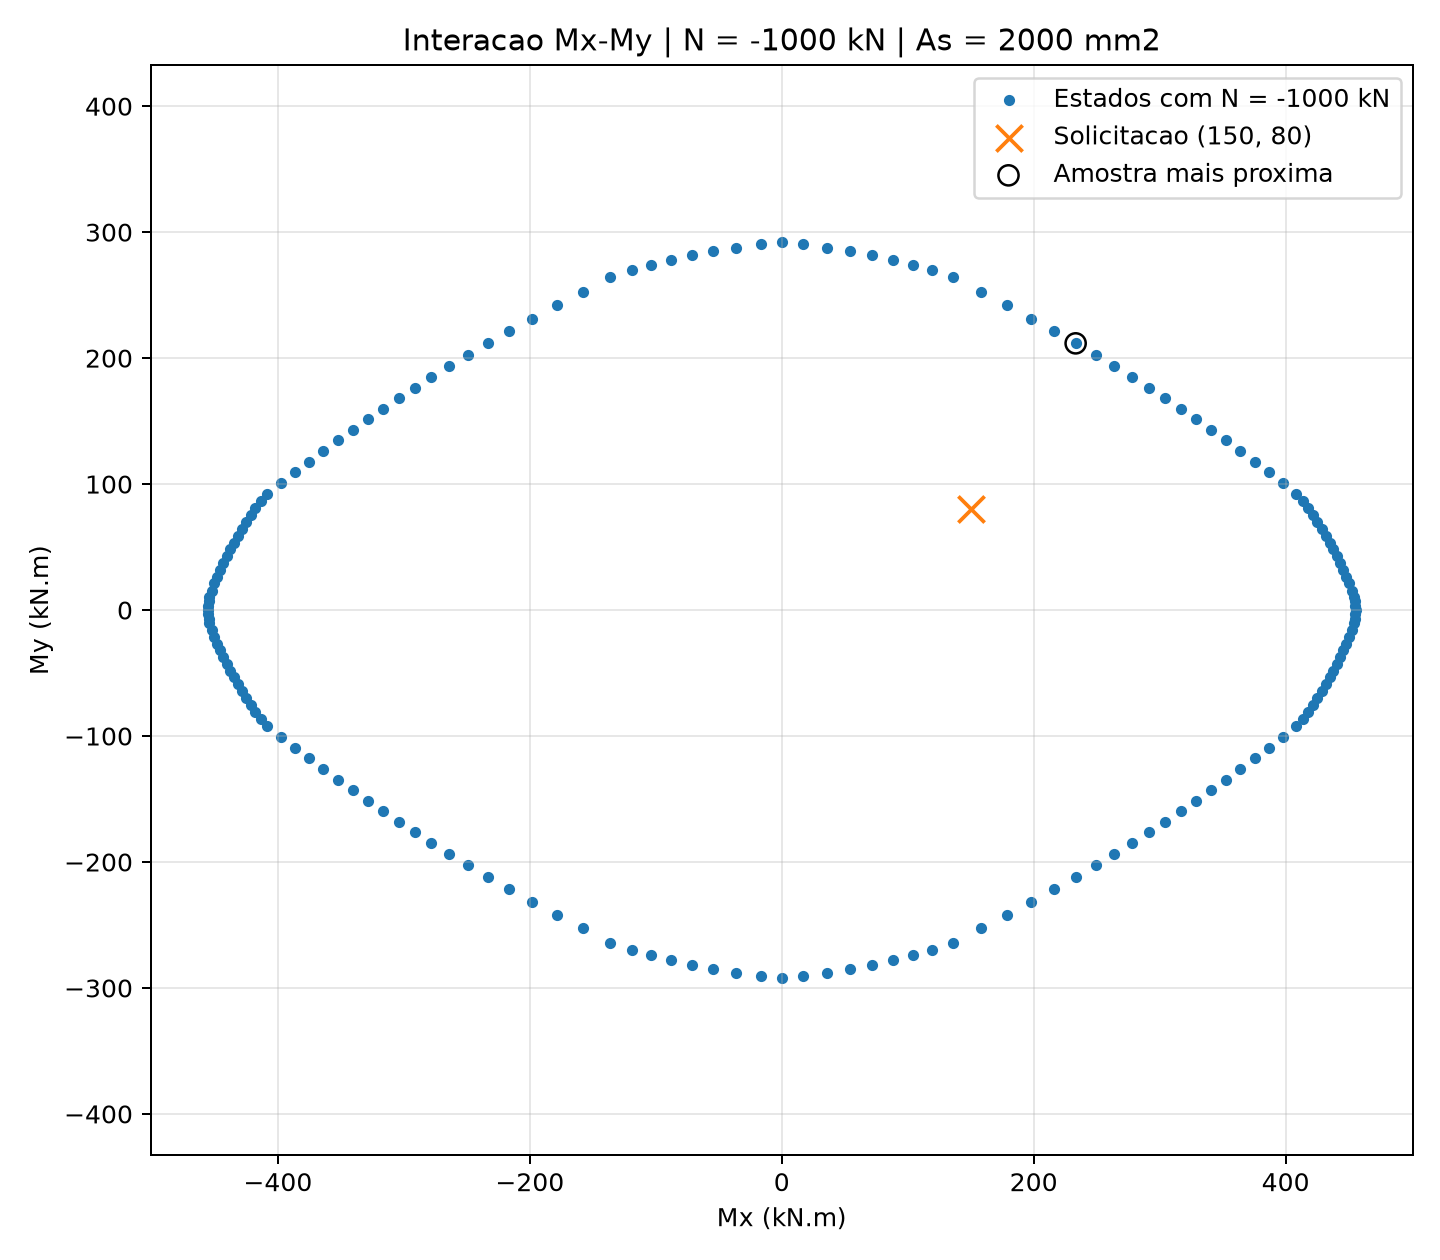

Data behind this chart, as committed beside it:
alfa_graus, x_mm, N_kN, Mx_kNm, My_kNm, distancia_kNm
-180, 169.6, -1000, 455.6, 6.399981837e-14, 315.9
-178, 178.1, -1000, 455.3, 3.392, 314.8
-176, 186.4, -1000, 454.9, 6.793, 313.6
-174, 194.4, -1000, 454.4, 10.21, 312.3
-172, 204.2, -1000, 452.6, 15.47, 309.4
-170, 214, -1000, 450.4, 21.11, 306.1
-168, 223.4, -1000, 448.1, 26.63, 302.8
-166, 232.3, -1000, 445.7, 32.07, 299.6
-164, 240.9, -1000, 443.2, 37.45, 296.3
-162, 248.9, -1000, 440.6, 42.81, 293
-160, 256.6, -1000, 437.9, 48.15, 289.6
-158, 263.8, -1000, 435, 53.5, 286.2
-156, 270.5, -1000, 431.9, 58.86, 282.7
-154, 276.8, -1000, 428.7, 64.25, 279.1
-152, 282.6, -1000, 425.3, 69.67, 275.5
-150, 287.9, -1000, 421.6, 75.15, 271.7
-148, 292.7, -1000, 417.8, 80.69, 267.8
-146, 297, -1000, 413.7, 86.3, 263.7
-144, 300.5, -1000, 408.4, 92.37, 258.7
-142, 301.9, -1000, 397.6, 100.8, 248.4
-140, 302.7, -1000, 386.5, 109.3, 238.3
-138, 303.1, -1000, 375.3, 117.8, 228.5
-136, 303, -1000, 364, 126.3, 218.9
-134, 302.3, -1000, 352.4, 134.7, 209.7
-132, 301.1, -1000, 340.7, 143.2, 200.9
-130, 299.2, -1000, 328.8, 151.5, 192.5
-128, 296.7, -1000, 316.7, 159.8, 184.8
-126, 293.6, -1000, 304.2, 168.1, 177.6
-124, 289.8, -1000, 291.4, 176.4, 171.2
-122, 285.4, -1000, 278.1, 184.9, 165.5
-120, 280.3, -1000, 264.1, 193.5, 160.9
-118, 274.5, -1000, 249.2, 202.4, 157.6
-116, 268.1, -1000, 233.3, 211.7, 155.8
-114, 260.9, -1000, 216.2, 221.4, 156.1
-112, 253.2, -1000, 198, 231.4, 158.9
-110, 244.9, -1000, 178.6, 241.9, 164.4
-108, 236.1, -1000, 157.9, 252.7, 172.9
-106, 226.9, -1000, 136, 264, 184.6
-104, 215.1, -1000, 119.3, 270.1, 192.6
-102, 202.2, -1000, 103.9, 274.2, 199.6
-100, 188.6, -1000, 87.95, 278.1, 207.6
-98, 174.4, -1000, 71.44, 281.6, 216.4
-96, 159.7, -1000, 54.25, 284.8, 226.1
-94, 144.4, -1000, 36.17, 287.8, 236.9
-92, 128.2, -1000, 16.78, 290.5, 249.1
-90, 113, -1000, -1.553138003e-14, 292.1, 259.8
-88, 128.2, -1000, -16.78, 290.5, 268.5
-86, 144.4, -1000, -36.17, 287.8, 279
-84, 159.7, -1000, -54.25, 284.8, 289.3
-82, 174.4, -1000, -71.44, 281.6, 299.5
-80, 188.6, -1000, -87.95, 278.1, 309.6
-78, 202.2, -1000, -103.9, 274.2, 319.7
-76, 215.1, -1000, -119.3, 270.1, 329.6
-74, 226.9, -1000, -136, 264, 340.1
-72, 236.1, -1000, -157.9, 252.7, 353.1
-70, 244.9, -1000, -178.6, 241.9, 366.3
-68, 253.2, -1000, -198, 231.4, 379.5
-66, 260.9, -1000, -216.2, 221.4, 392.6
-64, 268.1, -1000, -233.3, 211.7, 405.3
-62, 274.5, -1000, -249.2, 202.4, 417.6
... 120 more rows
